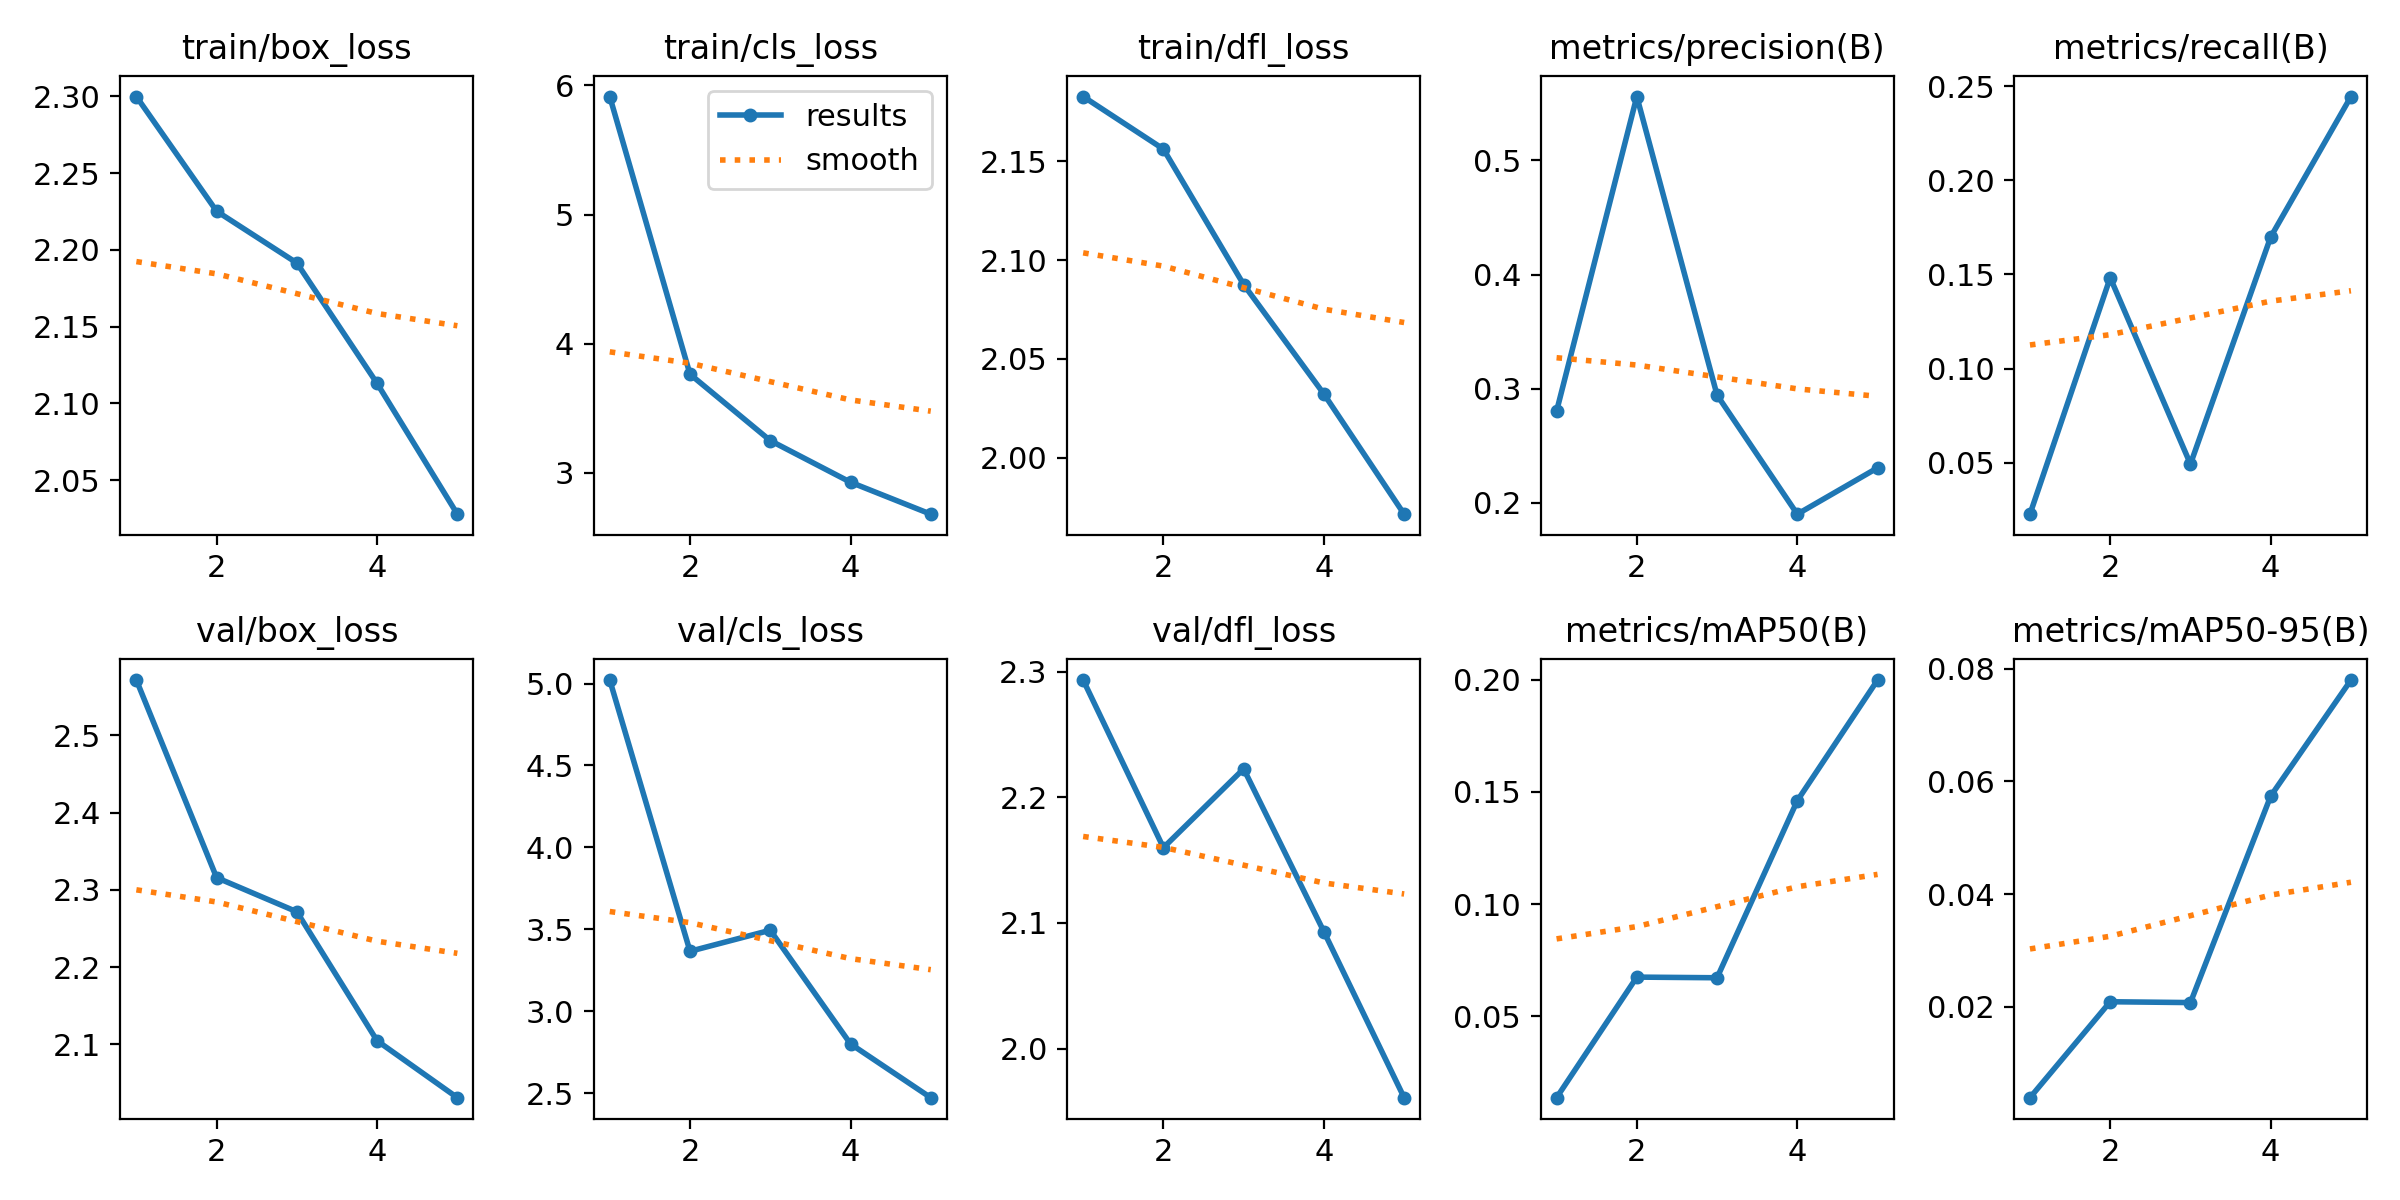

The data file committed next to this chart (first rows):
epoch, time, train/box_loss, train/cls_loss, train/dfl_loss, metrics/precision(B), metrics/recall(B), metrics/mAP50(B), metrics/mAP50-95(B), val/box_loss, val/cls_loss, val/dfl_loss, lr/pg0, lr/pg1, lr/pg2
1, 107.8, 2.3, 5.914, 2.183, 0.2802, 0.02279, 0.01363, 0.00392, 2.571, 5.021, 2.293, 0.0004156, 0.0004156, 0.0004156
2, 209.3, 2.225, 3.762, 2.156, 0.556, 0.1483, 0.06741, 0.02093, 2.316, 3.365, 2.16, 0.0006675, 0.0006675, 0.0006675
3, 308.1, 2.191, 3.248, 2.088, 0.2944, 0.04937, 0.06712, 0.02078, 2.272, 3.494, 2.223, 0.0007544, 0.0007544, 0.0007544
4, 407.5, 2.113, 2.926, 2.032, 0.19, 0.1699, 0.1461, 0.0574, 2.105, 2.8, 2.093, 0.0005075, 0.0005075, 0.0005075
5, 505.7, 2.028, 2.678, 1.971, 0.2306, 0.2444, 0.1999, 0.07797, 2.031, 2.472, 1.961, 0.00026, 0.00026, 0.00026
